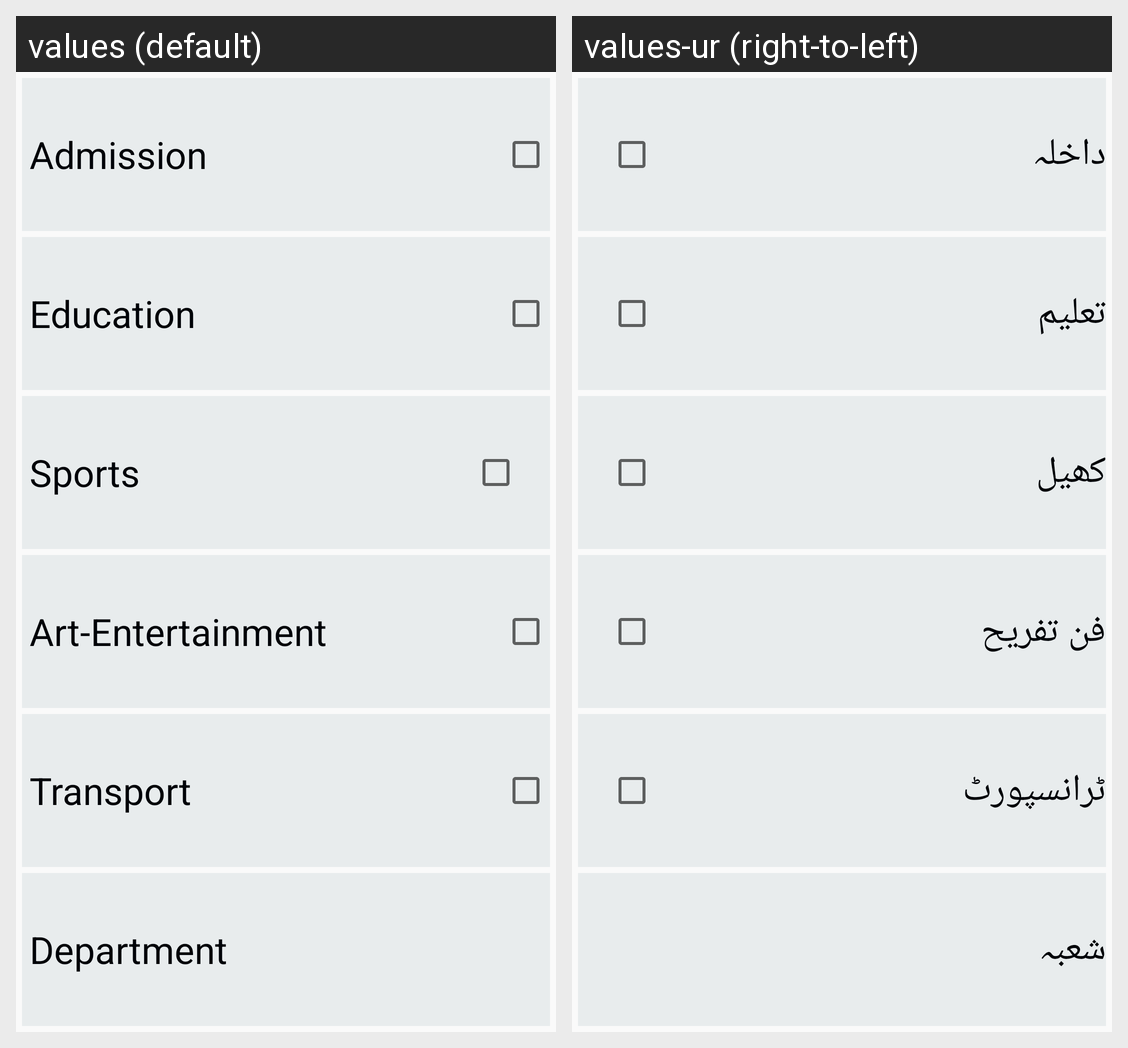

Strings drawn on this Android screen and how each of the app's shown locales translates them:
Android screen res/layout/activity_my_push.xml rendered under 2 locales, left to right: values (default), values-ur (right-to-left). Device: Nexus 5 (rendered at 1080×1920; each locale shown at half size, 540×960, under a caption strip naming it); theme AppTheme.
Strings drawn on this screen, with the default value and each locale's value (text and hints the layout hard-codes, and strings that could not be matched under every locale, appear in the picture but are not listed):

admission
  values: Admission
  values-ur: داخلہ

education
  values: Education
  values-ur: تعلیم

sports
  values: Sports
  values-ur: کھیل

art
  values: Art-Entertainment
  values-ur: فن تفریح

transport
  values: Transport
  values-ur: ٹرانسپورٹ

department
  values: Department
  values-ur: شعبہ
